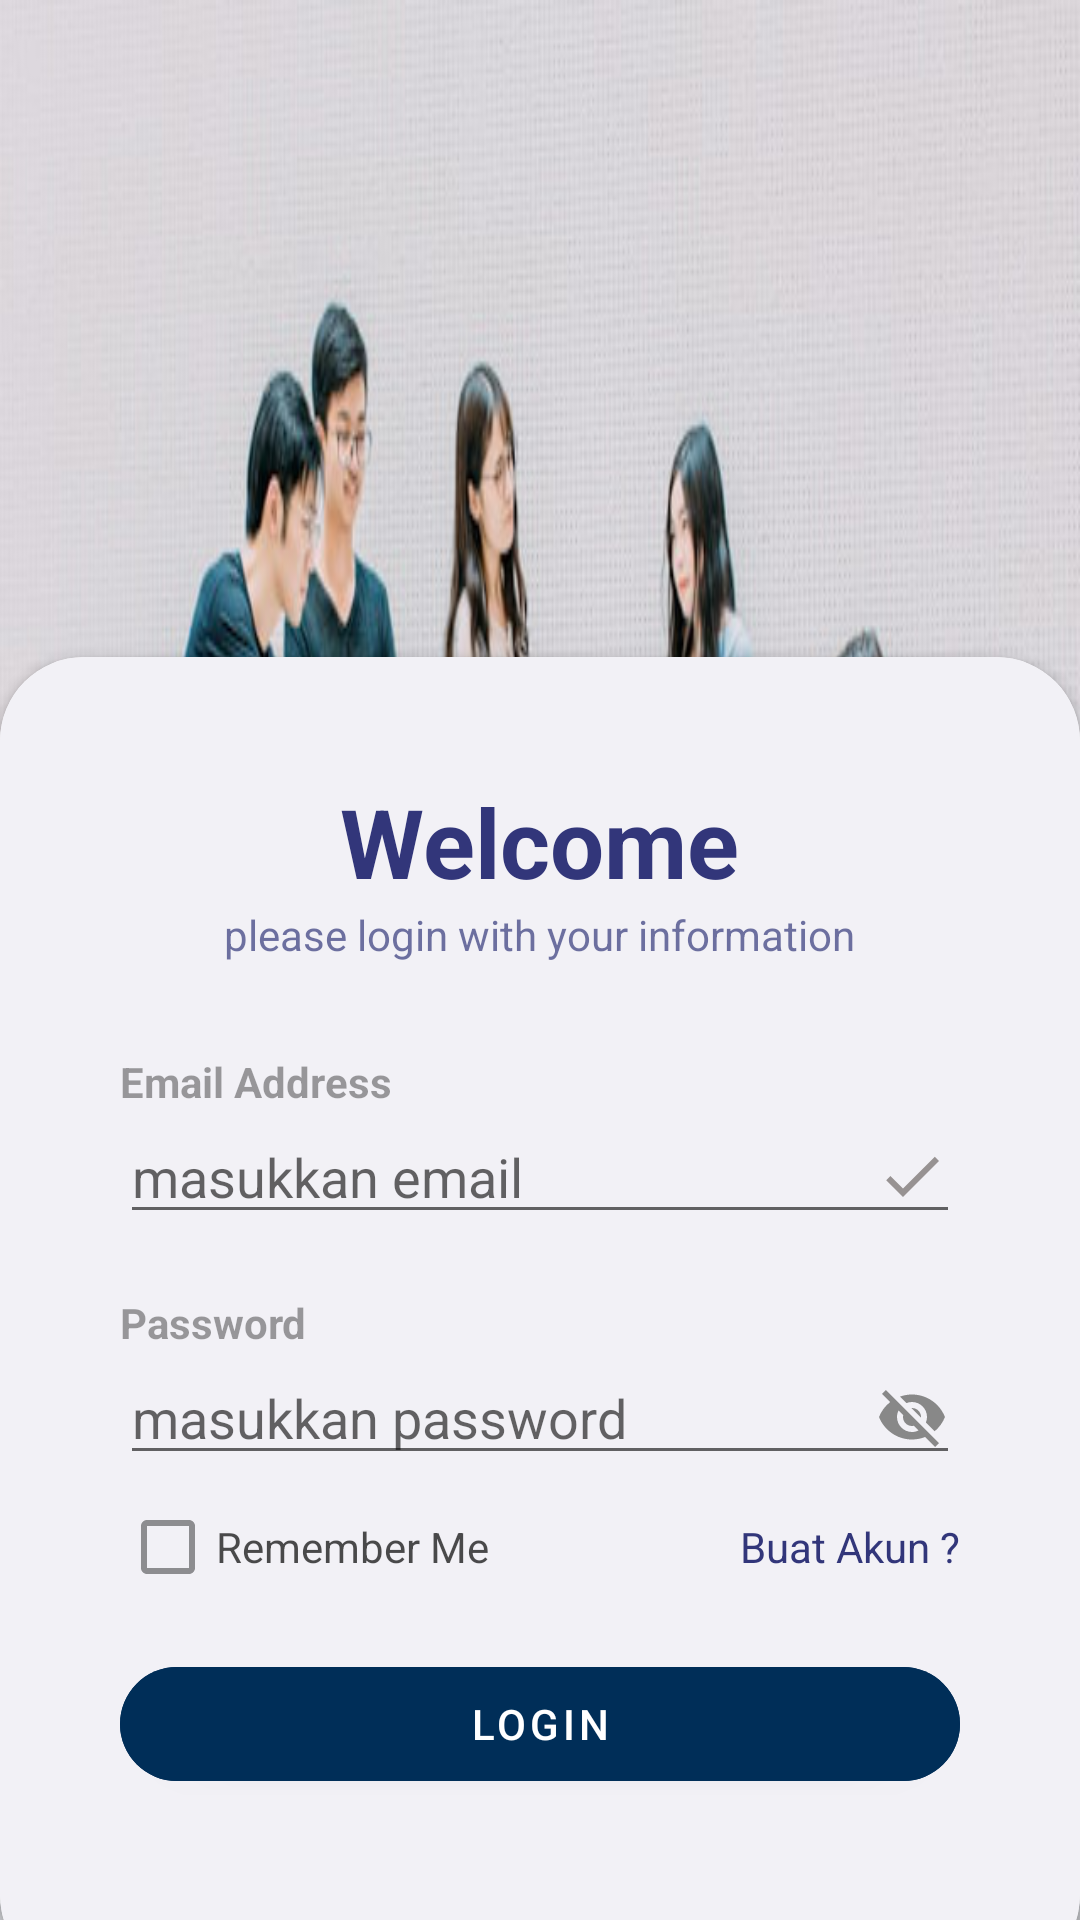

Write the Android layout XML for this screen, with the resource values it uses.
<!-- AndroidManifest.xml: application theme Theme.MyApplicationNew -->
<!-- res/layout/activity_my_login.xml -->
<?xml version="1.0" encoding="utf-8"?>
<RelativeLayout xmlns:android="http://schemas.android.com/apk/res/android"
    xmlns:app="http://schemas.android.com/apk/res-auto"
    xmlns:tools="http://schemas.android.com/tools"
    android:layout_width="wrap_content"
    android:layout_height="wrap_content"
    android:background="@drawable/mtk"
    tools:context="Activity.MyLogin">


    
    <RelativeLayout
        android:id="@+id/main"
        android:layout_width="match_parent"
        android:layout_height="match_parent"
        android:alpha="0.4"/>

    <LinearLayout
        android:layout_width="match_parent"
        android:layout_height="wrap_content"
        android:orientation="vertical"
        android:layout_above="@id/card_view"
        android:gravity="center"
        android:padding="65dp">
        <ImageView
            android:layout_width="100dp"
            android:layout_height="100dp"
            android:layout_margin="12dp"
            android:background="@drawable/logofix"/>
    <TextView
        android:layout_width="wrap_content"
        android:layout_height="wrap_content"
        android:text="SmartTutor"
        android:textStyle="bold"
        android:textSize="32sp"
        android:textColor="@color/colorWhite"/>
        
    </LinearLayout>
    
    <androidx.cardview.widget.CardView
        android:id="@+id/card_view"
        android:layout_width="match_parent"
        android:layout_height="wrap_content"
        android:layout_alignParentBottom="true"
        app:cardCornerRadius="28dp"
        android:layout_marginBottom="-20dp">
        
        <LinearLayout
            android:layout_width="match_parent"
            android:layout_height="wrap_content"
            android:orientation="vertical"
            android:background="@color/light_blue"
            android:padding="40dp">
            <TextView
                android:layout_width="wrap_content"
                android:layout_height="wrap_content"
                android:text="Welcome"
                android:layout_gravity="center"
                android:textColor="@color/dark_blue"
                android:textSize="32sp"
                android:textStyle="bold"/>
            <TextView
                android:layout_width="wrap_content"
                android:layout_height="wrap_content"
                android:layout_gravity="center"
                android:textColor="@color/dark_blue"
                android:text="please login with your information"
                android:alpha="0.7"/>
            <View
                android:layout_width="wrap_content"
                android:layout_height="30dp"/>
            <TextView
                android:layout_width="wrap_content"
                android:layout_height="wrap_content"
                android:text="Email Address"
                android:alpha="0.7"
                android:textStyle="bold"/>
            <EditText
                android:id="@+id/emailEditText"
                android:layout_width="match_parent"
                android:layout_height="wrap_content"
                android:textColor="@color/dark_blue"
                android:hint="masukkan email"
                android:inputType="textEmailAddress"
                android:drawableEnd="@drawable/done_icon"/>

            <View
                android:layout_width="wrap_content"
                android:layout_height="20dp"/>
            <TextView
                android:layout_width="wrap_content"
                android:layout_height="wrap_content"
                android:text="Password"
                android:alpha="0.7"
                android:textStyle="bold"/>
            <EditText
                android:id="@+id/passwordEditText"
                android:layout_width="match_parent"
                android:layout_height="wrap_content"
                android:hint="masukkan password"
                android:textColor="@color/dark_blue"
                android:inputType="textPassword"
                android:contentDescription="Toggle Password"
                android:clickable="true"
                android:focusable="true"
                android:drawableEnd="@drawable/visibilityof"/>

            <RelativeLayout
                android:layout_width="match_parent"
                android:layout_height="wrap_content">

                <CheckBox
                    android:layout_width="wrap_content"
                    android:layout_height="wrap_content"
                    android:text="Remember Me"
                    android:backgroundTint="@color/light_blue"
                    android:id="@+id/rememberMeChekcbox"
                    android:layout_centerVertical="true"
                    android:alpha="0.7"/>
                
                <TextView
                    android:id="@+id/BuatAkunText"
                    android:layout_width="wrap_content"
                    android:layout_height="wrap_content"
                    android:text="Buat Akun ?"
                    android:layout_alignParentEnd="true"
                    android:textColor="@color/dark_blue"
                    android:layout_centerVertical="true"/>

            </RelativeLayout>


            <View
                android:layout_width="wrap_content"
                android:layout_height="10dp"/>

            <com.google.android.material.button.MaterialButton
                android:layout_width="match_parent"
                android:id="@+id/loginButton"
                android:layout_height="50dp"
                android:textColor="@color/white"
                android:backgroundTint="#002e58"
                android:text="LOGIN"
                app:cornerRadius="100dp"/>

            <View
                android:layout_width="wrap_content"
                android:layout_height="20dp"/>

        </LinearLayout>
        
    </androidx.cardview.widget.CardView>

</RelativeLayout>
<!-- resources referenced by this layout -->
<resources>
  <color name="dark_blue">#32367a</color>
  <color name="light_blue">#f2f1f6</color>
  <color name="white">#FFFFFFFF</color>
  <!-- drawable done_icon (drawable) -->
  <vector xmlns:android="http://schemas.android.com/apk/res/android" android:height="24dp" android:tint="#979292" android:viewportHeight="24" android:viewportWidth="24" android:width="24dp">
        
      <path android:fillColor="@android:color/white" android:pathData="M9,16.2L4.8,12l-1.4,1.4L9,19 21,7l-1.4,-1.4L9,16.2z"/>
      
  </vector>
  <!-- drawable mtk: png bitmap (drawable, 360789 bytes) -->
  <!-- drawable visibilityof (drawable) -->
  <vector xmlns:android="http://schemas.android.com/apk/res/android" android:height="24dp" android:tint="#888888" android:viewportHeight="24" android:viewportWidth="24" android:width="24dp">
        
      <path android:fillColor="@android:color/white" android:pathData="M12,7c2.76,0 5,2.24 5,5 0,0.65 -0.13,1.26 -0.36,1.83l2.92,2.92c1.51,-1.26 2.7,-2.89 3.43,-4.75 -1.73,-4.39 -6,-7.5 -11,-7.5 -1.4,0 -2.74,0.25 -3.98,0.7l2.16,2.16C10.74,7.13 11.35,7 12,7zM2,4.27l2.28,2.28 0.46,0.46C3.08,8.3 1.78,10.02 1,12c1.73,4.39 6,7.5 11,7.5 1.55,0 3.03,-0.3 4.38,-0.84l0.42,0.42L19.73,22 21,20.73 3.27,3 2,4.27zM7.53,9.8l1.55,1.55c-0.05,0.21 -0.08,0.43 -0.08,0.65 0,1.66 1.34,3 3,3 0.22,0 0.44,-0.03 0.65,-0.08l1.55,1.55c-0.67,0.33 -1.41,0.53 -2.2,0.53 -2.76,0 -5,-2.24 -5,-5 0,-0.79 0.2,-1.53 0.53,-2.2zM11.84,9.02l3.15,3.15 0.02,-0.16c0,-1.66 -1.34,-3 -3,-3l-0.17,0.01z"/>
      
  </vector>
  <style name="Theme.MyApplicationNew" parent="Base.Theme.MyApplicationNew" />
  <style name="Base.Theme.MyApplicationNew" parent="Theme.MaterialComponents.DayNight.NoActionBar">
          <item name="colorPrimary">@color/my_primary</item>
          <item name="colorPrimaryVariant">@color/my_primary</item>
          <item name="colorOnPrimary">@color/colorWhite</item>
  
          <item name="colorSecondary">@color/my_secondary</item>
          <item name="colorSecondaryVariant">@color/my_secondary</item>
          <item name="colorOnSecondary">@color/black</item>
  
          <item name="android:statusBarColor">@color/dark_blue</item>
      </style>
  <color name="my_primary">#5E35B1</color>
  <color name="my_secondary">#673AB7</color>
  <color name="black">#FF000000</color>
</resources>
